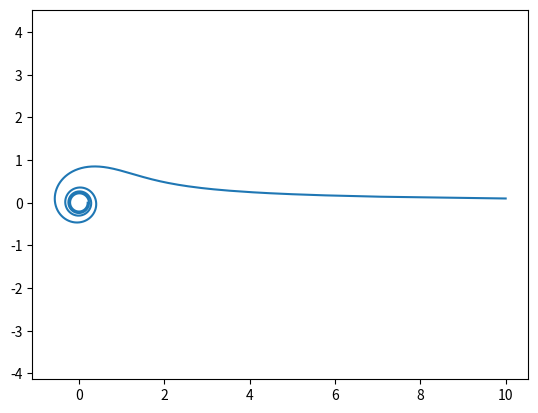

Reproduce this figure in Python.
import matplotlib.pyplot as plt
import numpy as np
def gesl_spir(k):
    phi=np.arange(0.01, 8*np.pi,0.01)
    r=k/np.sqrt(phi)

    x=r*np.cos(phi)
    y=r*np.sin(phi)

    plt.plot(x,y)
    plt.axis('equal')
    plt.savefig('gesl_1.jpg') 

gesl_spir(1)
